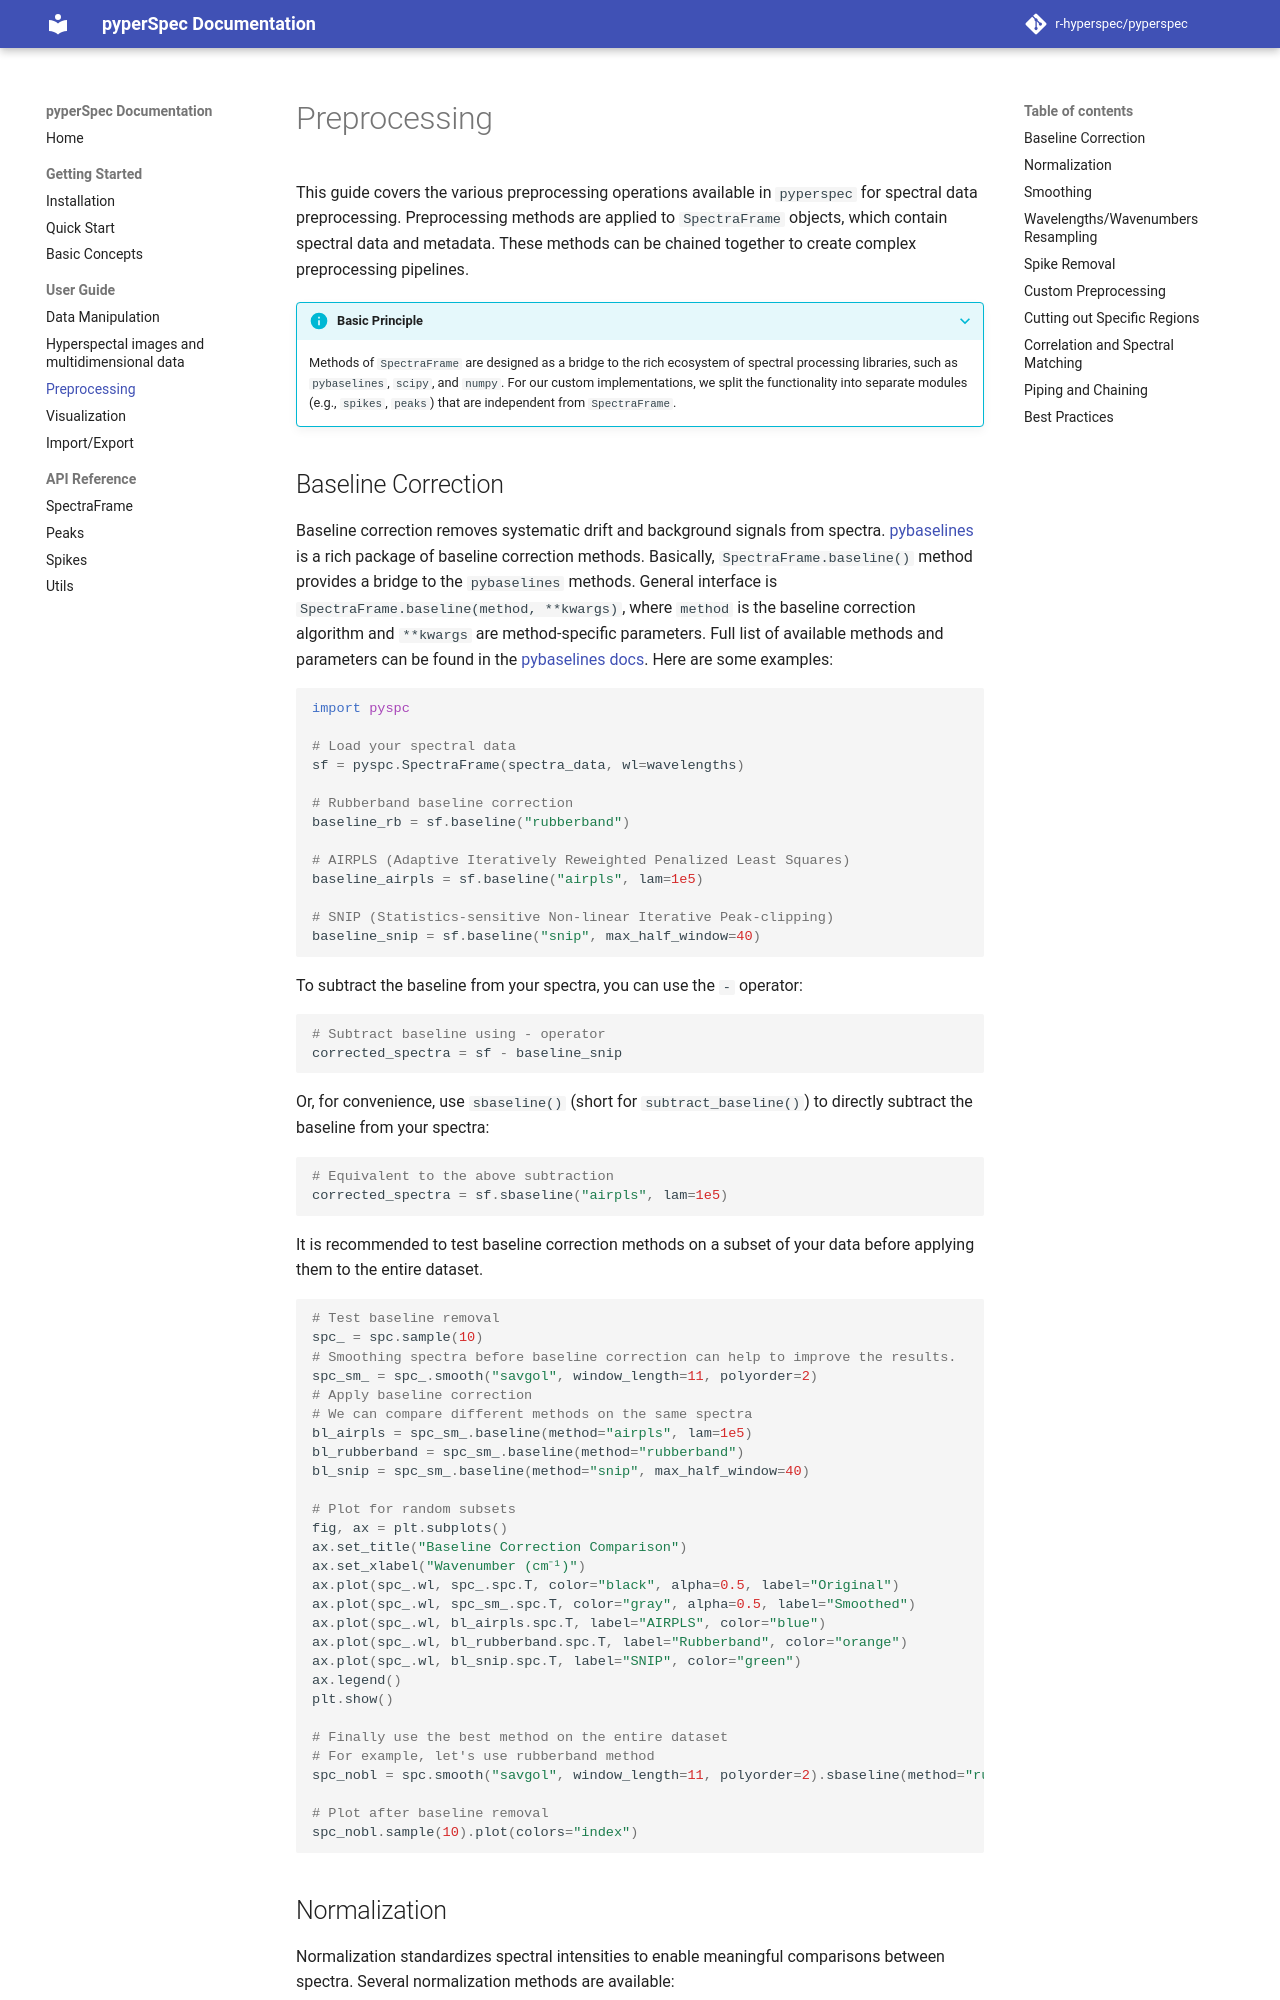

repository: r-hyperspec/pyperspec · page: user-guide/preprocessing/index.html · generator: mkdocs

# Preprocessing

This guide covers the various preprocessing operations available in `pyperspec` for spectral data preprocessing.
Preprocessing methods are applied to `SpectraFrame` objects, which contain spectral data and metadata.
These methods can be chained together to create complex preprocessing pipelines.

???+ info "Basic Principle"
    Methods of `SpectraFrame` are designed as a bridge to the rich ecosystem of spectral processing libraries, such as `pybaselines`, `scipy`, and `numpy`. For our custom implementations, we split the functionality into separate modules (e.g., `spikes`, `peaks`) that are independent from `SpectraFrame`.
